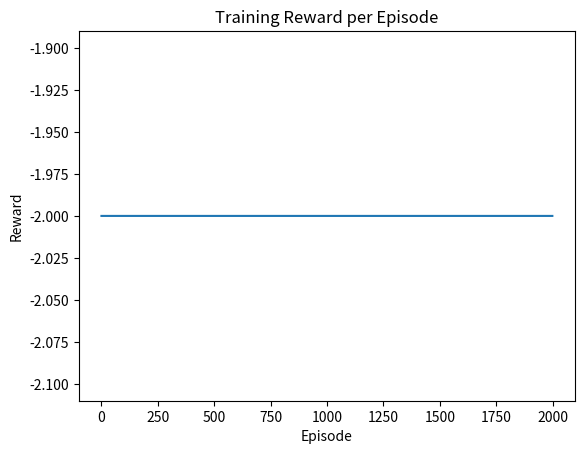
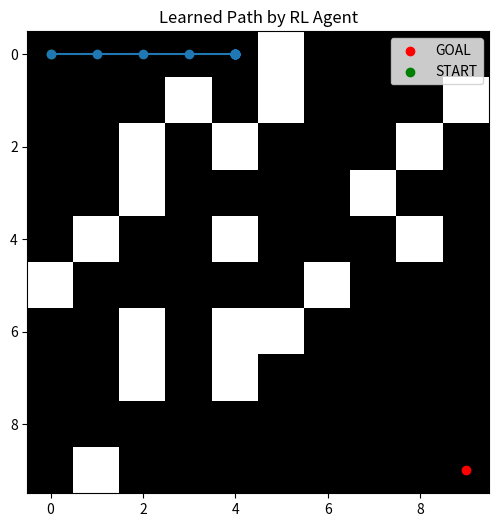

These charts were generated, in order, by the following Python code:
# -*- coding: utf-8 -*-
"""Autonomous Robot Path Planning using Q-Learning.ipynb

Automatically generated by Colab.

Original file is located at
    https://colab.research.google.com/<link-removed>
"""

import numpy as np
import matplotlib.pyplot as plt
import random

class GridWorld:
    def __init__(self, size=10, obstacles_prob=0.2):
        self.size = size
        self.obstacles_prob = obstacles_prob
        self.actions = [(0,1),(1,0),(0,-1),(-1,0)]  # R,D,L,U
        self.n_actions = 4

        self.reset_env()

    def reset_env(self):
        self.grid = np.zeros((self.size, self.size))
        for i in range(self.size):
            for j in range(self.size):
                if random.random() < self.obstacles_prob:
                    self.grid[i][j] = -1  # obstacle

        self.start = (0, 0)
        self.goal = (self.size-1, self.size-1)

        self.grid[self.start] = 0
        self.grid[self.goal] = 0

    def reset(self):
        self.agent = self.start
        return self._state(self.agent)

    def _state(self, pos):
        return pos[0] * self.size + pos[1]

    def step(self, action):
        dx, dy = self.actions[action]
        x, y = self.agent
        nx, ny = x + dx, y + dy

        if 0 <= nx < self.size and 0 <= ny < self.size and self.grid[nx][ny] != -1:
            self.agent = (nx, ny)

        reward = -0.01
        done = False

        if self.agent == self.goal:
            reward = 1
            done = True

        return self._state(self.agent), reward, done

class QLearningAgent:
    def __init__(self, n_states, n_actions, lr=0.7, gamma=0.99, eps=1.0, eps_min=0.05, eps_decay=0.995):
        self.q = np.zeros((n_states, n_actions))
        self.lr = lr
        self.gamma = gamma
        self.eps = eps
        self.eps_min = eps_min
        self.eps_decay = eps_decay
        self.n_actions = n_actions

    def choose_action(self, state):
        if random.random() < self.eps:
            return random.randint(0, self.n_actions-1)
        return np.argmax(self.q[state])

    def update(self, s, a, r, s2, done):
        target = r if done else r + self.gamma * np.max(self.q[s2])
        self.q[s][a] += self.lr * (target - self.q[s][a])
        self.eps = max(self.eps_min, self.eps * self.eps_decay)

env = GridWorld(size=10, obstacles_prob=0.2)
agent = QLearningAgent(env.size * env.size, env.n_actions)

episodes = 2000
rewards = []

for ep in range(episodes):
    s = env.reset()
    total_r = 0

    for _ in range(200):
        a = agent.choose_action(s)
        s2, r, done = env.step(a)
        agent.update(s, a, r, s2, done)

        s = s2
        total_r += r
        if done:
            break

    rewards.append(total_r)

plt.plot(rewards)
plt.title("Training Reward per Episode")
plt.xlabel("Episode")
plt.ylabel("Reward")
plt.show()

def extract_path(env, agent):
    s = env.reset()
    path = [env.start]

    for _ in range(200):
        a = np.argmax(agent.q[s])
        s, _, done = env.step(a)
        pos = (s // env.size, s % env.size)
        path.append(pos)
        if done:
            break

    return path

path = extract_path(env, agent)
path

def plot_path(env, path):
    grid = env.grid.copy()
    plt.figure(figsize=(6,6))
    plt.imshow(grid == -1, cmap='gray')
    px = [p[1] for p in path]
    py = [p[0] for p in path]
    plt.plot(px, py, marker='o')
    plt.scatter(env.goal[1], env.goal[0], c='red', label="GOAL")
    plt.scatter(env.start[1], env.start[0], c='green', label="START")
    plt.legend()
    plt.title("Learned Path by RL Agent")
    plt.show()

plot_path(env, path)

